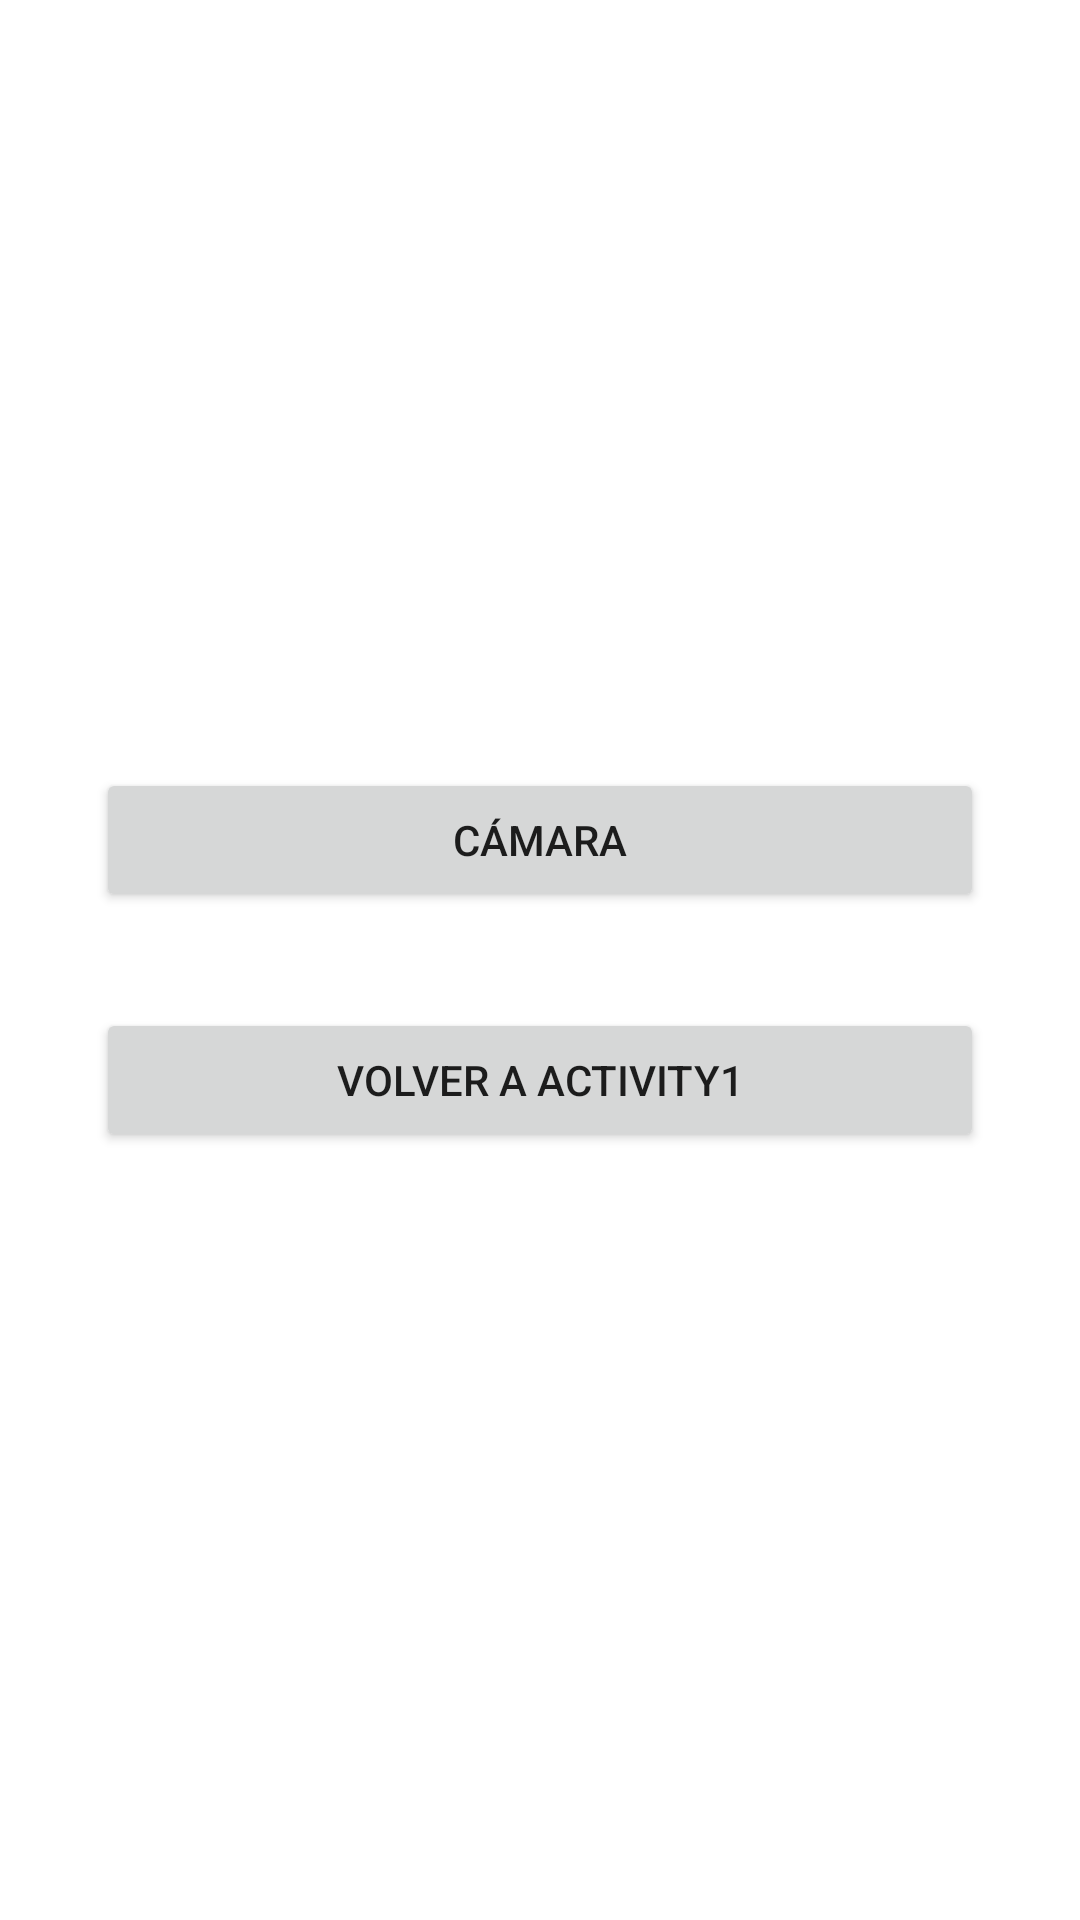

Write the Android layout XML for this screen, with the resource values it uses.
<!-- AndroidManifest.xml: application theme Theme.Pacpmdm -->
<!-- res/layout/activity_3.xml -->
<?xml version="1.0" encoding="utf-8"?>
<androidx.constraintlayout.widget.ConstraintLayout xmlns:android="http://schemas.android.com/apk/res/android"
    xmlns:app="http://schemas.android.com/apk/res-auto"
    xmlns:tools="http://schemas.android.com/tools"
    android:layout_width="match_parent"
    android:layout_height="match_parent"
    tools:context=".Activity2">

    <LinearLayout
        android:id="@+id/ll_activity3"
        android:layout_width="match_parent"
        android:layout_height="wrap_content"
        android:layout_marginTop="192dp"
        android:layout_marginBottom="192dp"
        android:orientation="vertical"
        app:layout_constraintBottom_toBottomOf="parent"
        app:layout_constraintEnd_toEndOf="parent"
        app:layout_constraintHorizontal_bias="0.0"
        app:layout_constraintStart_toStartOf="parent"
        app:layout_constraintTop_toTopOf="parent">

        <Button
            android:id="@+id/btnCamera"
            android:layout_width="match_parent"
            android:layout_height="wrap_content"
            android:layout_marginStart="32dp"
            android:layout_marginEnd="32dp"
            android:layout_marginBottom="16dp"
            android:text="@string/camera"
            app:layout_constraintBottom_toTopOf="@+id/btnInsertData"
            app:layout_constraintEnd_toEndOf="parent"
            app:layout_constraintHorizontal_bias="0.0"
            app:layout_constraintStart_toStartOf="parent" />

        <Button
            android:id="@+id/btnBacktoA1"
            android:layout_width="match_parent"
            android:layout_height="wrap_content"
            android:layout_marginStart="32dp"
            android:layout_marginTop="16dp"
            android:layout_marginEnd="32dp"
            android:text="@string/volver_a_activity_1"
            app:layout_constraintEnd_toEndOf="parent"
            app:layout_constraintHorizontal_bias="0.0"
            app:layout_constraintStart_toStartOf="parent"
            app:layout_constraintTop_toBottomOf="@+id/btnSelectData" />

    </LinearLayout>

</androidx.constraintlayout.widget.ConstraintLayout>
<!-- resources referenced by this layout -->
<resources>
  <string name="camera">Cámara</string>
  <string name="volver_a_activity_1">Volver a Activity1</string>
  <style name="Theme.Pacpmdm" parent="Theme.MaterialComponents.DayNight.DarkActionBar">
          
          <item name="colorPrimary">@color/purple_500</item>
          <item name="colorPrimaryVariant">@color/purple_700</item>
          <item name="colorOnPrimary">@color/white</item>
          
          <item name="colorSecondary">@color/teal_200</item>
          <item name="colorSecondaryVariant">@color/teal_700</item>
          <item name="colorOnSecondary">@color/black</item>
          
          <item name="android:statusBarColor" tools:targetApi="l">?attr/colorPrimaryVariant</item>
          
      </style>
  <!-- not gathered from this repository: default colours our renderer supplied (Android Studio template values) -->
  <color name="purple_500">#FF6200EE</color>
  <color name="purple_700">#FF3700B3</color>
  <color name="teal_200">#FF03DAC5</color>
  <color name="teal_700">#FF018786</color>
  <color name="black">#FF000000</color>
  <color name="white">#FFFFFFFF</color>
</resources>
